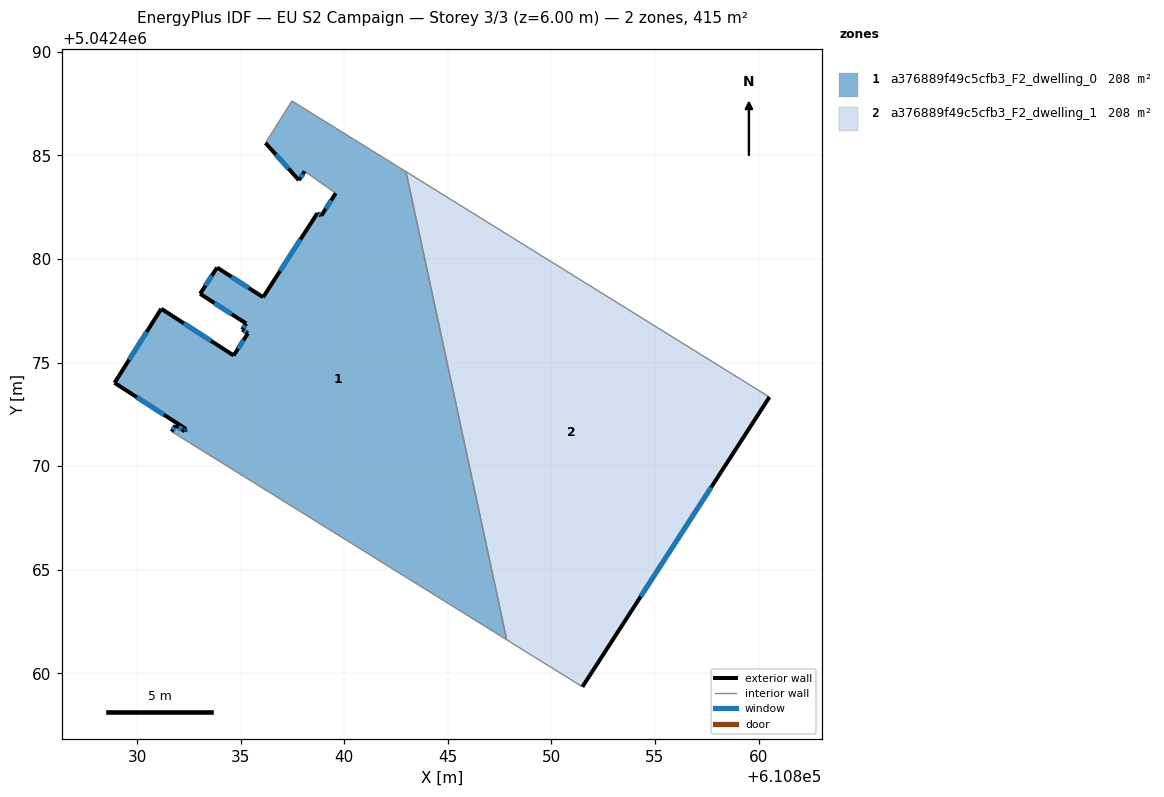
=== STOREY PLAN SPEC (per zone: floor XY polygon, exterior-wall plan segments, windows/doors) ===
zone 1: a376889f49c5cfb3_F2_dwelling_0  (207.5 m²)
  floor: (610842.98, 5042484.22) (610847.84, 5042461.62) (610831.67, 5042471.67) (610831.86, 5042471.97) (610832.30, 5042471.69) (610832.37, 5042471.79) (610828.92, 5042474.02) (610831.17, 5042477.60) (610834.66, 5042475.34) (610835.35, 5042476.41) (610835.08, 5042476.59) (610835.27, 5042476.89) (610833.05, 5042478.32) (610833.86, 5042479.59) (610836.09, 5042478.16) (610838.70, 5042482.21) (610838.89, 5042482.09) (610839.59, 5042483.17) (610838.09, 5042484.24) (610837.81, 5042483.80) (610836.20, 5042485.60) (610837.48, 5042487.63)
  exterior wall: (610834.66, 5042475.34) – (610831.17, 5042477.60)  [4.2 m]
    window: (610833.58, 5042476.05) – (610832.26, 5042476.90)  [1.8 m²]
  exterior wall: (610835.35, 5042476.41) – (610834.66, 5042475.34)  [1.3 m]
    window: (610835.14, 5042476.08) – (610834.88, 5042475.68)  [0.5 m²]
  exterior wall: (610835.08, 5042476.59) – (610835.35, 5042476.41)  [0.3 m]
    window: (610835.16, 5042476.54) – (610835.27, 5042476.47)  [0.1 m²]
  exterior wall: (610835.27, 5042476.89) – (610835.08, 5042476.59)  [0.4 m]
    window: (610835.21, 5042476.80) – (610835.14, 5042476.68)  [0.1 m²]
  exterior wall: (610833.05, 5042478.32) – (610835.27, 5042476.89)  [2.6 m]
    window: (610833.74, 5042477.87) – (610834.57, 5042477.33)  [1.1 m²]
  exterior wall: (610833.86, 5042479.59) – (610833.05, 5042478.32)  [1.5 m]
    window: (610833.61, 5042479.19) – (610833.30, 5042478.72)  [0.6 m²]
  exterior wall: (610836.09, 5042478.16) – (610833.86, 5042479.59)  [2.6 m]
    window: (610835.39, 5042478.60) – (610834.56, 5042479.14)  [1.1 m²]
  exterior wall: (610838.70, 5042482.21) – (610836.09, 5042478.16)  [4.8 m]
    window: (610837.89, 5042480.95) – (610836.90, 5042479.42)  [2.1 m²]
  exterior wall: (610838.89, 5042482.09) – (610838.70, 5042482.21)  [0.2 m]
    window: (610838.83, 5042482.13) – (610838.76, 5042482.17)  [0.1 m²]
  exterior wall: (610839.59, 5042483.17) – (610838.89, 5042482.09)  [1.3 m]
    window: (610839.37, 5042482.84) – (610839.11, 5042482.43)  [0.5 m²]
  exterior wall: (610837.81, 5042483.80) – (610838.09, 5042484.24)  [0.5 m]
    window: (610837.90, 5042483.94) – (610838.00, 5042484.10)  [0.2 m²]
  exterior wall: (610836.20, 5042485.60) – (610837.81, 5042483.80)  [2.4 m]
    window: (610836.70, 5042485.04) – (610837.31, 5042484.36)  [1.0 m²]
  exterior wall: (610831.86, 5042471.97) – (610831.67, 5042471.67)  [0.4 m]
    window: (610831.80, 5042471.88) – (610831.73, 5042471.76)  [0.2 m²]
  exterior wall: (610832.30, 5042471.69) – (610831.86, 5042471.97)  [0.5 m]
    window: (610832.17, 5042471.77) – (610832.00, 5042471.88)  [0.2 m²]
  exterior wall: (610832.37, 5042471.79) – (610832.30, 5042471.69)  [0.1 m]
    window: (610832.35, 5042471.76) – (610832.32, 5042471.72)  [0.1 m²]
  exterior wall: (610828.92, 5042474.02) – (610832.37, 5042471.79)  [4.1 m]
    window: (610829.99, 5042473.33) – (610831.30, 5042472.49)  [1.8 m²]
  exterior wall: (610831.17, 5042477.60) – (610828.92, 5042474.02)  [4.2 m]
    window: (610830.47, 5042476.49) – (610829.62, 5042475.14)  [1.8 m²]
  interior walls: 5
zone 2: a376889f49c5cfb3_F2_dwelling_1  (207.5 m²)
  floor: (610860.52, 5042473.34) (610851.50, 5042459.35) (610847.84, 5042461.62) (610842.98, 5042484.22)
  exterior wall: (610851.50, 5042459.35) – (610860.52, 5042473.34)  [16.6 m]
    window: (610854.31, 5042463.71) – (610857.71, 5042468.98)  [7.1 m²]
  interior walls: 3

=== DERIVED (storey summary) ===
Building: EU S2 Campaign
Storey: 3 of 3  (floor level z = 6.00 m)
Storey gross floor area: 415.0 m²
Zones on this storey: 2
  - a376889f49c5cfb3_F2_dwelling_0: floor 207.5 m²; exterior wall 31.5 m (94.6 m²); 17 window(s) 13.4 m²; WWR 14.2%
  - a376889f49c5cfb3_F2_dwelling_1: floor 207.5 m²; exterior wall 16.6 m (49.9 m²); 1 window(s) 7.1 m²; WWR 14.2%
Zone adjacency (shared interzone walls):
  - a376889f49c5cfb3_F2_dwelling_0 ↔ a376889f49c5cfb3_F2_dwelling_1